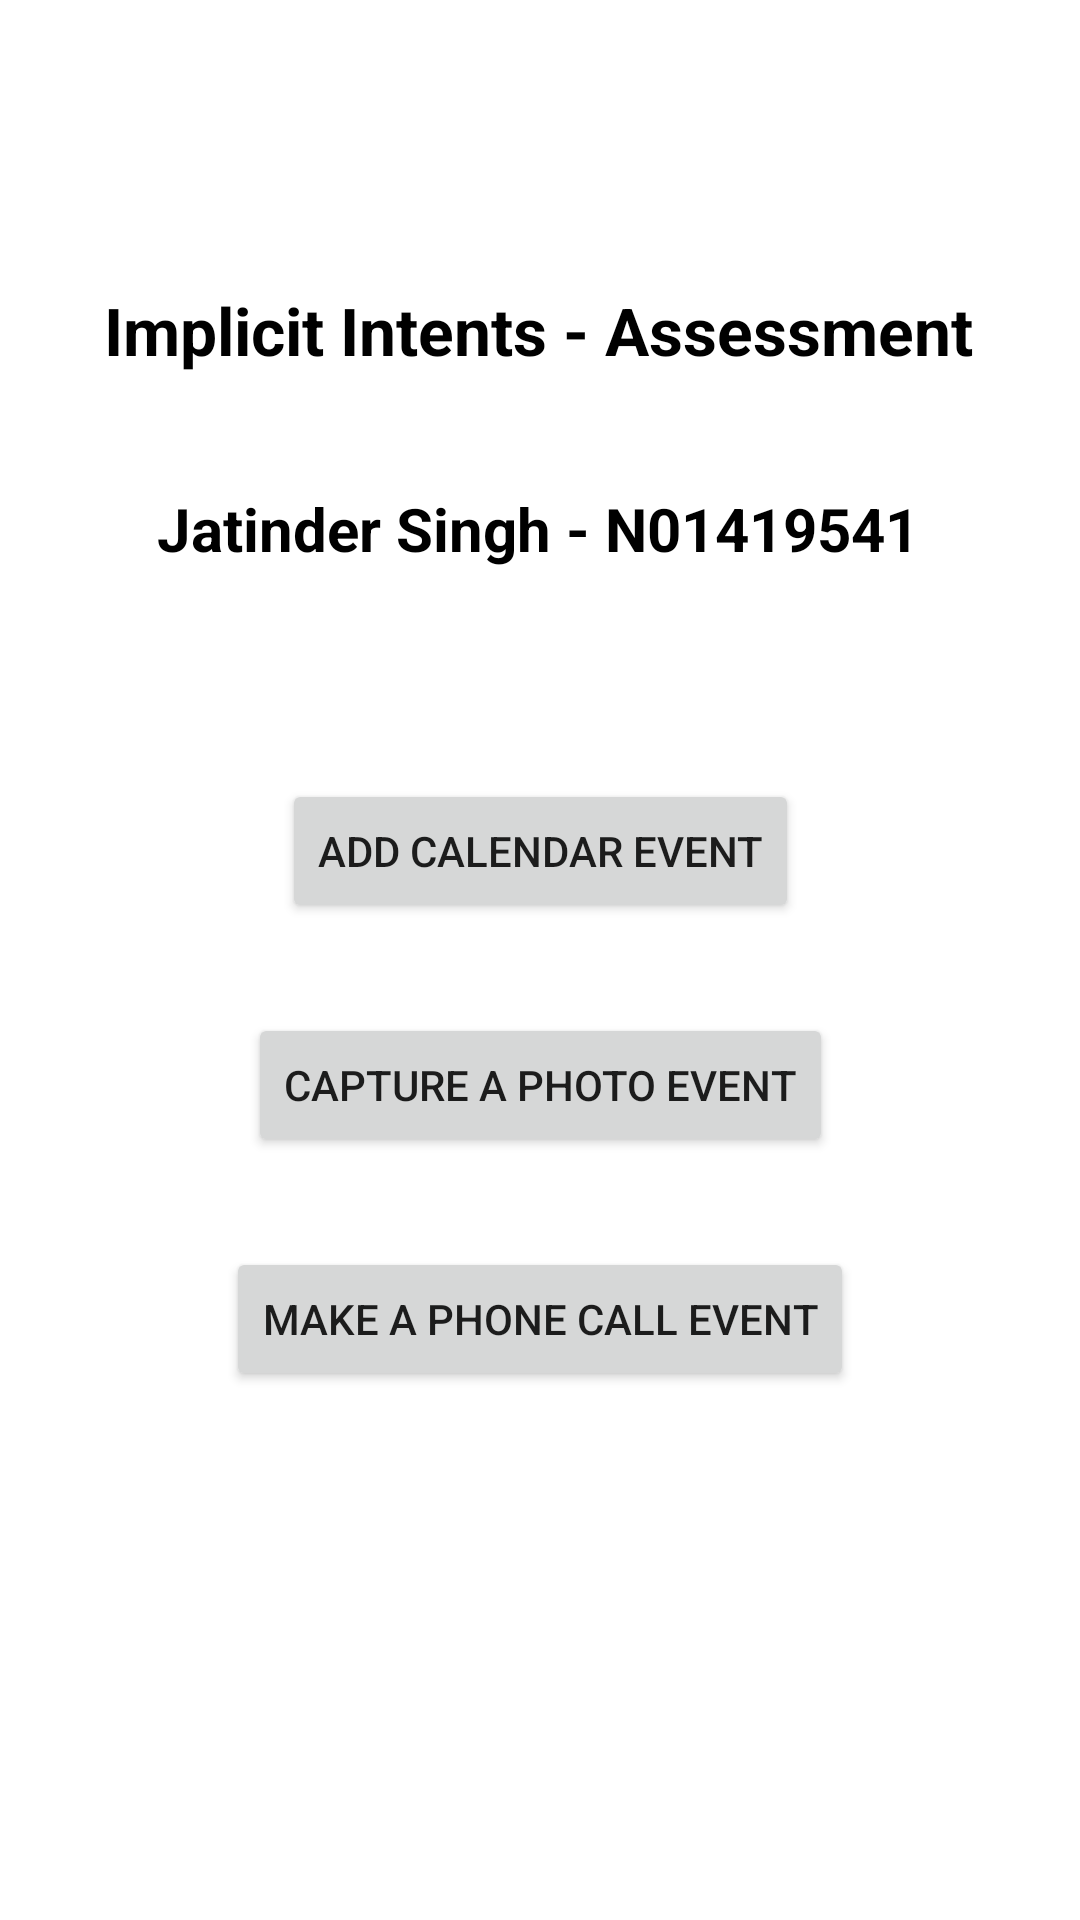

Here is an Android app screen rendered from its layout file. Give the layout XML and the strings, colors and styles it references.
<!-- AndroidManifest.xml: application theme Theme.Jatinder_Assessment_ImpInt -->
<!-- res/layout/activity_main.xml -->
<?xml version="1.0" encoding="utf-8"?>
<androidx.constraintlayout.widget.ConstraintLayout xmlns:android="http://schemas.android.com/apk/res/android"
    xmlns:app="http://schemas.android.com/apk/res-auto"
    xmlns:tools="http://schemas.android.com/tools"
    android:layout_width="match_parent"
    android:layout_height="match_parent"
    tools:context=".MainActivity">

    <TextView
        android:id="@+id/tv_heading"
        android:layout_width="wrap_content"
        android:layout_height="wrap_content"
        android:text="Implicit Intents - Assessment"
        android:textColor="@color/black"
        android:textSize="22sp"
        android:textStyle="bold"
        app:layout_constraintBottom_toBottomOf="parent"
        app:layout_constraintHorizontal_bias="0.493"
        app:layout_constraintLeft_toLeftOf="parent"
        app:layout_constraintRight_toRightOf="parent"
        app:layout_constraintTop_toTopOf="parent"
        app:layout_constraintVertical_bias="0.156" />

    <TextView
        android:id="@+id/tv_myname"
        android:layout_width="wrap_content"
        android:layout_height="wrap_content"
        android:layout_marginTop="25dp"
        android:text="Jatinder Singh - N01419541"
        android:textColor="@color/black"
        android:textSize="20sp"
        android:textStyle="bold"
        app:layout_constraintBottom_toBottomOf="parent"
        app:layout_constraintHorizontal_bias="0.495"
        app:layout_constraintLeft_toLeftOf="parent"
        app:layout_constraintRight_toRightOf="parent"
        app:layout_constraintTop_toTopOf="parent"
        app:layout_constraintVertical_bias="0.234" />

    <Button
        android:id="@+id/btn_addCalendarEvent"
        android:layout_width="wrap_content"
        android:layout_height="wrap_content"
        android:layout_marginTop="70dp"
        android:onClick="addCalendarEventButtonClicked"
        android:text="Add Calendar Event"
        app:layout_constraintEnd_toEndOf="parent"
        app:layout_constraintStart_toStartOf="parent"
        app:layout_constraintTop_toBottomOf="@id/tv_myname" />

    <Button
        android:id="@+id/btn_openCamera"
        android:layout_width="wrap_content"
        android:layout_height="wrap_content"
        android:layout_marginTop="30dp"
        android:onClick="capturePhotoEventButtonClicked"
        android:text="Capture a photo Event"
        app:layout_constraintEnd_toEndOf="parent"
        app:layout_constraintStart_toStartOf="parent"
        app:layout_constraintTop_toBottomOf="@id/btn_addCalendarEvent" />

    <Button
        android:id="@+id/btn_letsSee"
        android:layout_width="wrap_content"
        android:layout_height="wrap_content"
        android:layout_marginTop="30dp"
        android:onClick="makePhoneCallEventButtonClicked"
        android:text="Make a phone call Event"
        app:layout_constraintEnd_toEndOf="parent"
        app:layout_constraintStart_toStartOf="parent"
        app:layout_constraintTop_toBottomOf="@id/btn_openCamera" />


</androidx.constraintlayout.widget.ConstraintLayout>
<!-- resources referenced by this layout -->
<resources>
  <color name="black">#FF000000</color>
  <style name="Theme.Jatinder_Assessment_ImpInt" parent="Theme.MaterialComponents.DayNight.DarkActionBar">
          
          <item name="colorPrimary">@color/purple_500</item>
          <item name="colorPrimaryVariant">@color/purple_700</item>
          <item name="colorOnPrimary">@color/white</item>
          
          <item name="colorSecondary">@color/teal_200</item>
          <item name="colorSecondaryVariant">@color/teal_700</item>
          <item name="colorOnSecondary">@color/black</item>
          
          <item name="android:statusBarColor" tools:targetApi="l">?attr/colorPrimaryVariant</item>
          
      </style>
  <color name="purple_500">#FF6200EE</color>
  <color name="purple_700">#FF3700B3</color>
  <color name="white">#FFFFFFFF</color>
  <color name="teal_200">#FF03DAC5</color>
  <color name="teal_700">#FF018786</color>
</resources>
